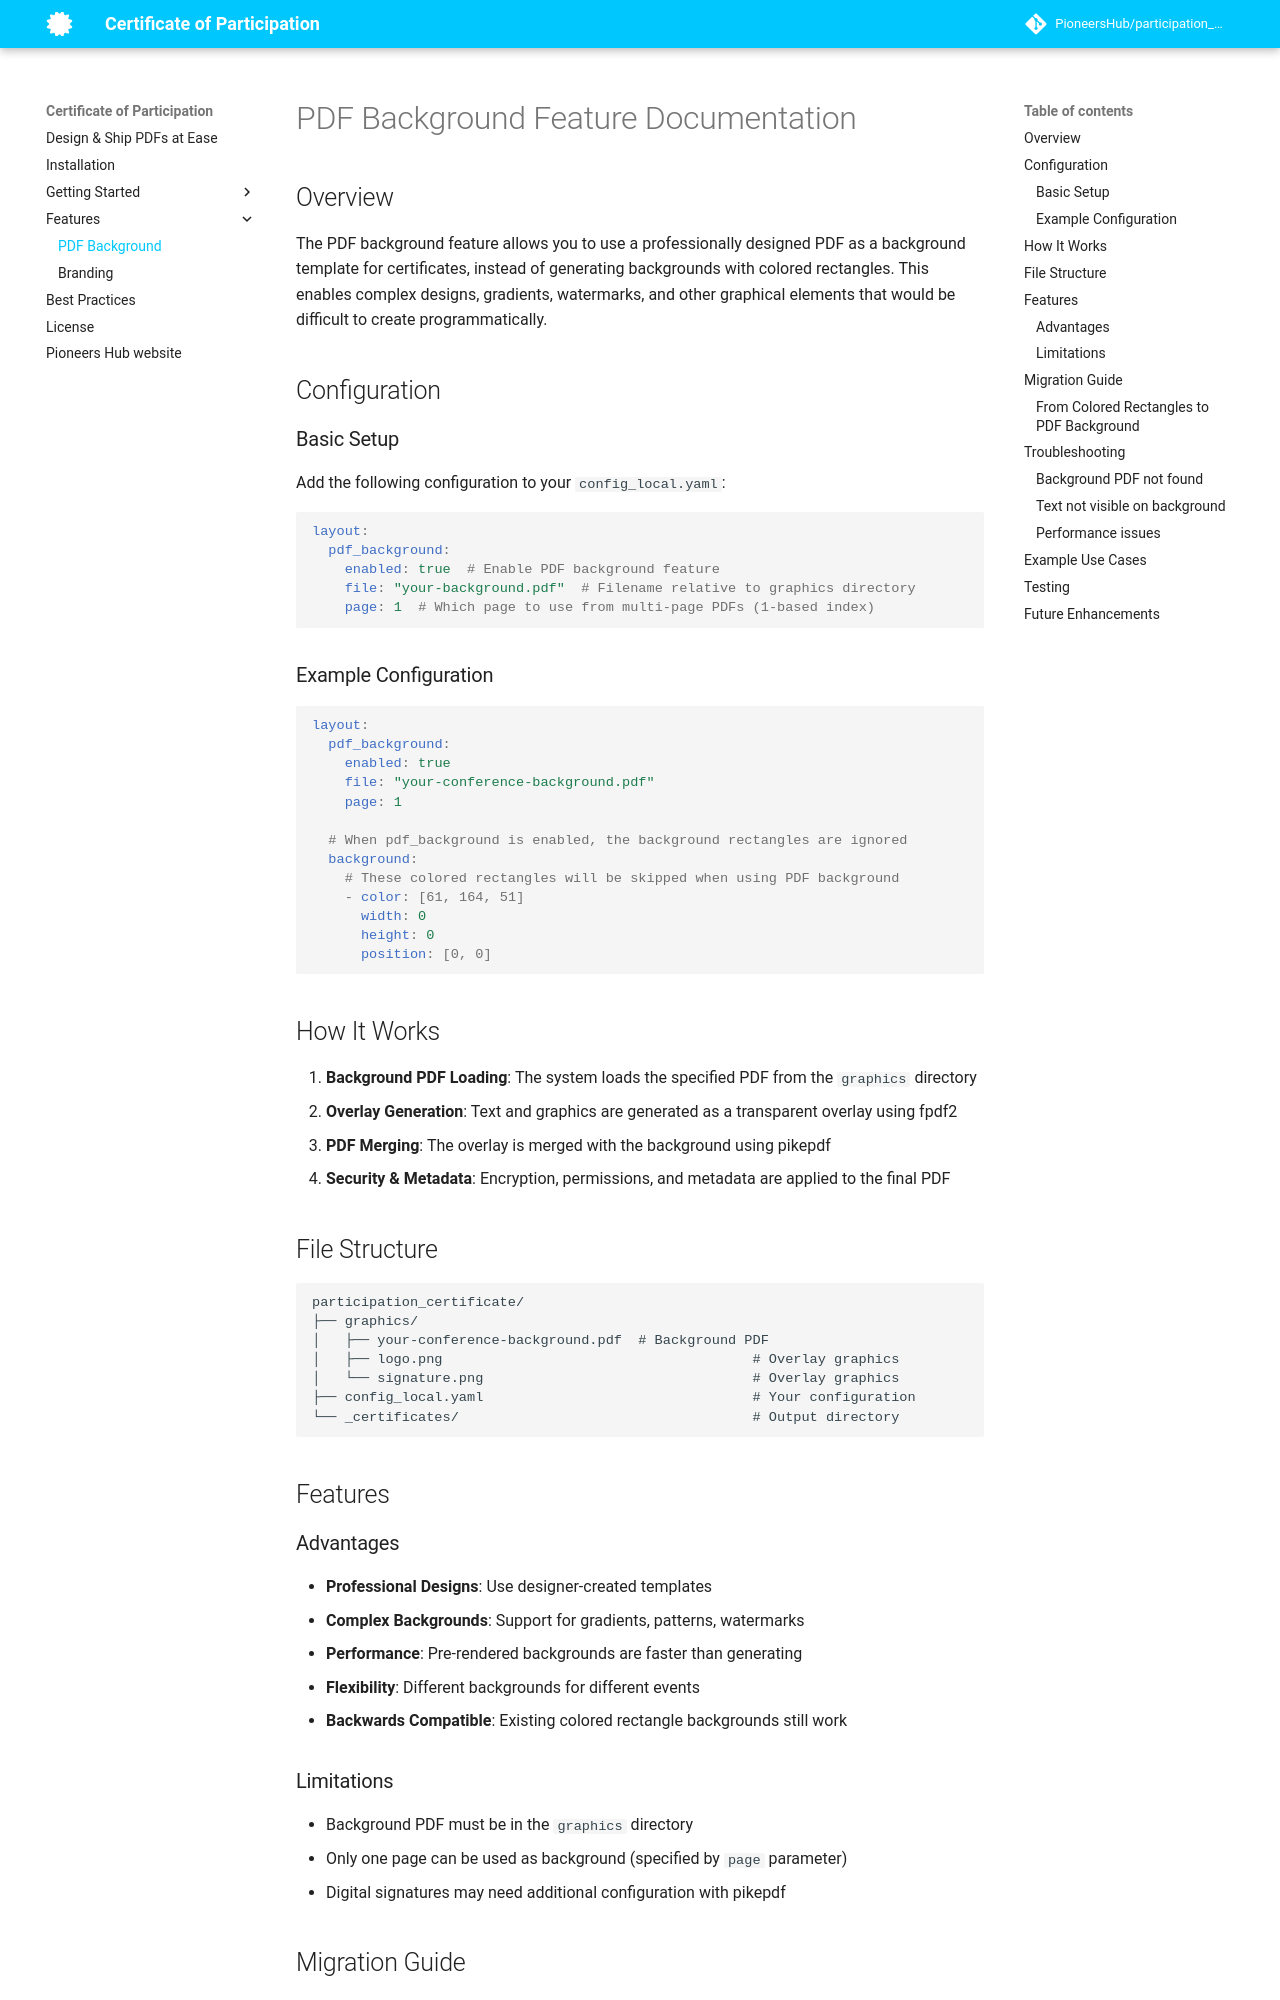

repository: PioneersHub/participation_certificate · page: pdf_background_feature/index.html · generator: mkdocs

# PDF Background Feature Documentation

## Overview

The PDF background feature allows you to use a professionally designed PDF as a background template for certificates, instead of generating backgrounds with colored rectangles. This enables complex designs, gradients, watermarks, and other graphical elements that would be difficult to create programmatically.

## Configuration

### Basic Setup

Add the following configuration to your `config_local.yaml`:

```yaml
layout:
  pdf_background:
    enabled: true  # Enable PDF background feature
    file: "your-background.pdf"  # Filename relative to graphics directory
    page: 1  # Which page to use from multi-page PDFs (1-based index)
```

### Example Configuration

```yaml
layout:
  pdf_background:
    enabled: true
    file: "your-conference-background.pdf"
    page: 1

  # When pdf_background is enabled, the background rectangles are ignored
  background:
    # These colored rectangles will be skipped when using PDF background
    - color: [61, 164, 51]
      width: 0
      height: 0
      position: [0, 0]
```

## How It Works

1. **Background PDF Loading**: The system loads the specified PDF from the `graphics` directory
2. **Overlay Generation**: Text and graphics are generated as a transparent overlay using fpdf2
3. **PDF Merging**: The overlay is merged with the background using pikepdf
4. **Security & Metadata**: Encryption, permissions, and metadata are applied to the final PDF

## File Structure

```text
participation_certificate/
├── graphics/
│   ├── your-conference-background.pdf  # Background PDF
│   ├── logo.png                                      # Overlay graphics
│   └── signature.png                                 # Overlay graphics
├── config_local.yaml                                 # Your configuration
└── _certificates/                                    # Output directory
```

## Features

### Advantages

- **Professional Designs**: Use designer-created templates
- **Complex Backgrounds**: Support for gradients, patterns, watermarks
- **Performance**: Pre-rendered backgrounds are faster than generating
- **Flexibility**: Different backgrounds for different events
- **Backwards Compatible**: Existing colored rectangle backgrounds still work
